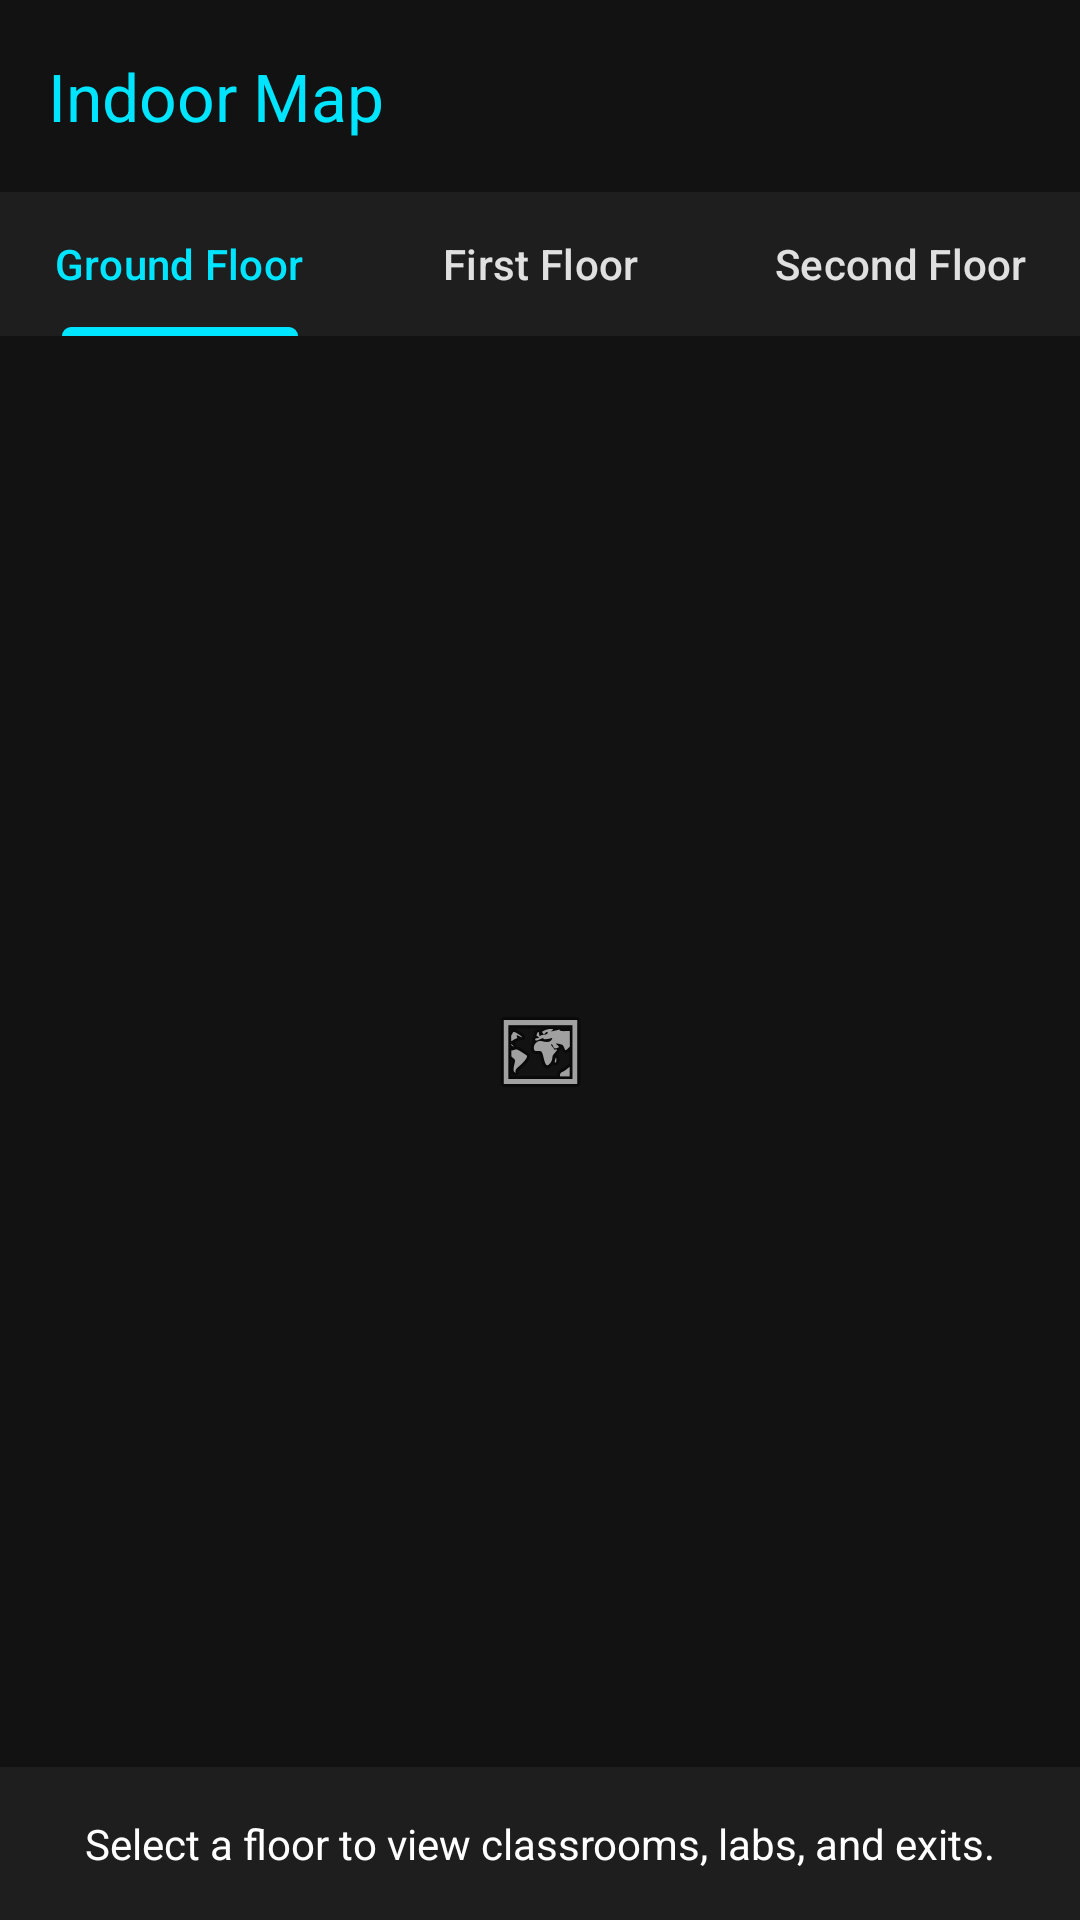

Write the Android layout XML for this screen, with the resource values it uses.
<!-- AndroidManifest.xml: application theme Theme.SmartCampusNavigatorAI -->
<!-- res/layout/activity_indoor_map.xml -->
<?xml version="1.0" encoding="utf-8"?>
<androidx.constraintlayout.widget.ConstraintLayout
    xmlns:android="http://schemas.android.com/apk/res/android"
    xmlns:app="http://schemas.android.com/apk/res-auto"
    xmlns:tools="http://schemas.android.com/tools"
    android:layout_width="match_parent"
    android:layout_height="match_parent"
    android:background="@color/background_dark"
    tools:context=".IndoorMapActivity">

    <androidx.appcompat.widget.Toolbar
        android:id="@+id/toolbarIndoor"
        android:layout_width="match_parent"
        android:layout_height="?attr/actionBarSize"
        android:background="@color/background_dark"
        app:title="Indoor Map"
        app:titleTextColor="@color/cyan_accent"
        app:layout_constraintTop_toTopOf="parent" />

    <com.google.android.material.tabs.TabLayout
        android:id="@+id/tabFloorSelector"
        android:layout_width="match_parent"
        android:layout_height="wrap_content"
        android:background="@color/surface_dark"
        app:tabTextColor="@color/text_light"
        app:tabSelectedTextColor="@color/cyan_accent"
        app:tabIndicatorColor="@color/cyan_accent"
        app:layout_constraintTop_toBottomOf="@id/toolbarIndoor">
        <com.google.android.material.tabs.TabItem
            android:layout_width="wrap_content"
            android:layout_height="wrap_content"
            android:text="Ground Floor" />
        <com.google.android.material.tabs.TabItem
            android:layout_width="wrap_content"
            android:layout_height="wrap_content"
            android:text="First Floor" />
        <com.google.android.material.tabs.TabItem
            android:layout_width="wrap_content"
            android:layout_height="wrap_content"
            android:text="Second Floor" />
    </com.google.android.material.tabs.TabLayout>

    
    <ImageView
        android:id="@+id/ivIndoorMap"
        android:layout_width="match_parent"
        android:layout_height="0dp"
        android:scaleType="centerInside"
        android:src="@android:drawable/ic_menu_mapmode"
        android:layout_margin="16dp"
        app:layout_constraintTop_toBottomOf="@id/tabFloorSelector"
        app:layout_constraintBottom_toTopOf="@+id/tvRoomInfo" />

    <TextView
        android:id="@+id/tvRoomInfo"
        android:layout_width="match_parent"
        android:layout_height="wrap_content"
        android:text="Select a floor to view classrooms, labs, and exits."
        android:textColor="@color/white"
        android:padding="16dp"
        android:gravity="center"
        android:background="@color/surface_dark"
        app:layout_constraintBottom_toBottomOf="parent" />

</androidx.constraintlayout.widget.ConstraintLayout>
<!-- resources referenced by this layout -->
<resources>
  <color name="background_dark">#121212</color>
  <color name="cyan_accent">#00E5FF</color>
  <color name="surface_dark">#1E1E1E</color>
  <color name="text_light">#E0E0E0</color>
  <color name="white">#FFFFFFFF</color>
  <style name="Theme.SmartCampusNavigatorAI" parent="Base.Theme.SmartCampusNavigatorAI" />
  <style name="Base.Theme.SmartCampusNavigatorAI" parent="Theme.Material3.Dark.NoActionBar">
          <item name="colorPrimary">@color/purple_primary</item>
          <item name="colorPrimaryVariant">@color/purple_dark</item>
          <item name="colorSecondary">@color/cyan_accent</item>
          <item name="android:colorBackground">@color/background_dark</item>
          <item name="colorSurface">@color/surface_dark</item>
          <item name="android:textColorPrimary">@color/text_light</item>
      </style>
  <color name="purple_primary">#6200EA</color>
  <color name="purple_dark">#311B92</color>
</resources>
